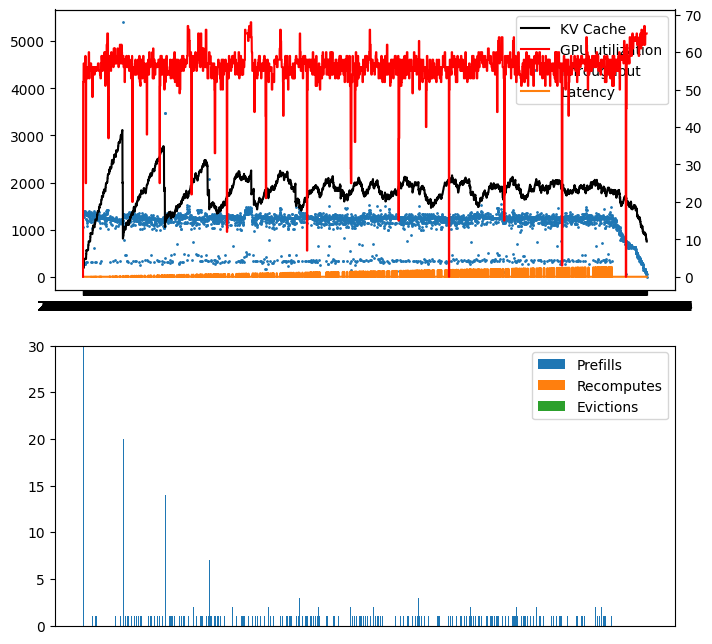

The file beside this chart, header and first rows:
ts, kv, compute, throughput, latency, is_prefill, num_seqs, seq_id
21:57:54.229, , , , , True, 32, 
21:57:54.361, 2.4, 0, 1048, 0.2619, , , 
21:57:54.438, 2.4, 52, 1319, 0.07683, , , 
21:57:54.488, 2.4, 52, 1312, 0.05028, , , 
21:57:54.532, 2.4, 52, 1290, 0.04499, , , 
21:57:54.580, 2.4, 52, 1371, 0.04793, , , 
21:57:54.635, 2.4, 57, 1356, 0.05431, , , 
21:57:54.686, 2.4, 57, 1330, 0.05073, , , 
21:57:54.734, 2.4, 57, 1343, 0.04781, , , 
21:57:54.783, 4.8, 57, 1264, 0.04931, , , 
21:57:54.834, 4.8, 56, 1343, 0.05133, , , 
21:57:54.881, 4.8, 56, 1388, 0.04642, , , 
21:57:54.928, 4.8, 56, 1360, 0.04722, , , 
21:57:54.975, 4.8, 56, 1370, 0.04657, , , 
21:57:54.977, , , , , True, 1, 
21:57:55.027, 4.8, 56, 296.1, 0.9257, , , 
21:57:55.077, 4.8, 55, 1387, 0.1023, , , 
21:57:55.123, 4.8, 55, 1362, 0.047, , , 
21:57:55.171, 4.8, 55, 1369, 0.04699, , , 
21:57:55.219, 4.8, 55, 1353, 0.0482, , , 
21:57:55.364, 4.7, 59, 266.7, 0.1448, , , 
21:57:55.366, , , , , True, 1, 
21:57:55.420, 4.8, 59, 306.7, 1.318, , , 
21:57:55.472, 4.8, 25, 1334, 0.1084, , , 
21:57:55.520, 4.8, 25, 1323, 0.04814, , , 
21:57:55.569, 4.8, 25, 1304, 0.04875, , , 
21:57:55.619, 4.8, 25, 1231, 0.05021, , , 
21:57:55.670, 6.0, 56, 1234, 0.05058, , , 
21:57:55.719, 6.0, 56, 1308, 0.04967, , , 
21:57:55.767, 7.1, 56, 1334, 0.04814, , , 
21:57:55.818, 7.0, 56, 1185, 0.05067, , , 
21:57:55.821, , , , , True, 1, 
21:57:55.871, 7.1, 55, 323.2, 1.769, , , 
21:57:55.928, 7.1, 55, 1086, 0.1099, , , 
21:57:55.979, 7.1, 55, 1212, 0.05134, , , 
21:57:56.038, 7.1, 53, 1141, 0.05899, , , 
21:57:56.087, 7.1, 53, 1314, 0.04835, , , 
21:57:56.135, 7.1, 53, 1340, 0.04763, , , 
21:57:56.181, 7.1, 53, 1368, 0.04716, , , 
21:57:56.234, 7.1, 56, 1351, 0.04917, , , 
21:57:56.283, 7.1, 56, 1288, 0.05157, , , 
21:57:56.331, 7.1, 56, 1350, 0.04841, , , 
21:57:56.378, 7.1, 56, 1328, 0.04782, , , 
21:57:56.426, 7.2, 56, 1346, 0.04738, , , 
21:57:56.473, 8.4, 56, 1346, 0.04739, , , 
21:57:56.521, 8.4, 56, 1361, 0.04736, , , 
21:57:56.568, 8.4, 56, 1345, 0.04747, , , 
21:57:56.616, 9.4, 56, 1341, 0.04752, , , 
21:57:56.664, 9.5, 60, 1316, 0.04843, , , 
21:57:56.712, 9.5, 60, 1343, 0.04769, , , 
21:57:56.759, 9.4, 60, 1386, 0.04697, , , 
21:57:56.818, 9.4, 60, 1175, 0.05969, , , 
21:57:56.870, 9.4, 53, 1272, 0.05095, , , 
21:57:56.918, 9.4, 53, 1322, 0.04837, , , 
21:57:56.965, 9.4, 53, 1338, 0.04767, , , 
21:57:57.016, 9.4, 53, 1281, 0.05114, , , 
21:57:57.067, 9.4, 57, 1232, 0.05032, , , 
21:57:57.117, 9.4, 57, 1316, 0.04973, , , 
21:57:57.165, 9.4, 57, 1332, 0.04814, , , 
21:57:57.213, 9.5, 57, 1347, 0.0479, , , 
... 4,594 more rows
